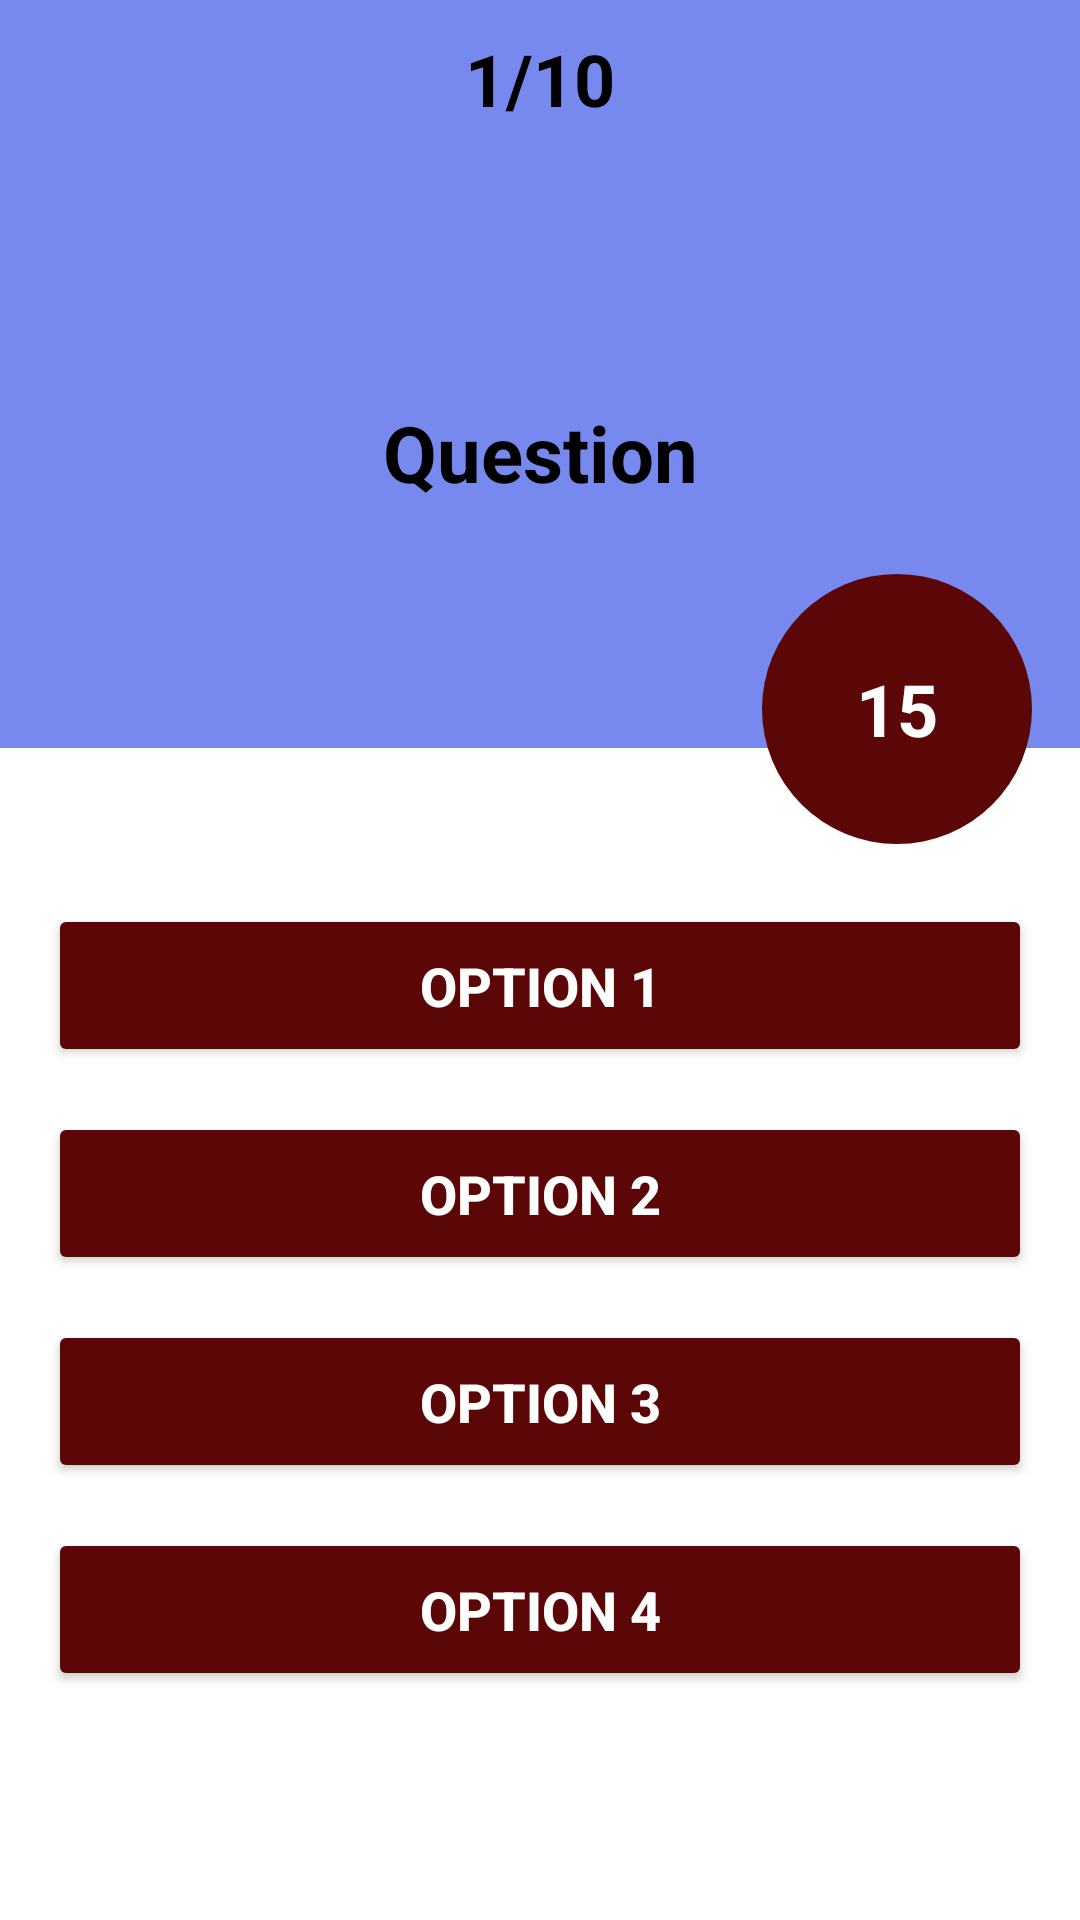

Here is an Android app screen rendered from its layout file. Give the layout XML and the strings, colors and styles it references.
<!-- AndroidManifest.xml: application theme Theme.AND_Questionaire -->
<!-- res/layout/activity_questionnaire.xml -->
<?xml version="1.0" encoding="utf-8"?>
<androidx.constraintlayout.widget.ConstraintLayout xmlns:android="http://schemas.android.com/apk/res/android"
    xmlns:app="http://schemas.android.com/apk/res-auto"
    xmlns:tools="http://schemas.android.com/tools"
    android:layout_width="match_parent"
    android:layout_height="match_parent"
    tools:context=".views.QuestionnaireActivity">

    <LinearLayout
        android:id="@+id/linearLayout"
        android:layout_width="0dp"
        android:layout_height="wrap_content"
        android:background="#7788ee"
        android:orientation="vertical"
        app:layout_constraintEnd_toEndOf="parent"
        app:layout_constraintStart_toStartOf="parent"
        app:layout_constraintTop_toTopOf="parent">


        <TextView
            android:id="@+id/questionnaire_count_text"
            android:layout_width="match_parent"
            android:layout_height="wrap_content"
            android:background="#7788ee"
            android:gravity="center"
            android:padding="10dp"
            android:text="1/10"
            android:textColor="@color/black"
            android:textSize="24sp"
            android:textStyle="bold" />

        <TextView
            android:id="@+id/questionnaire_question_text"
            android:layout_width="match_parent"
            android:layout_height="165sp"
            android:layout_margin="16sp"
            android:background="#7788ee"
            android:gravity="center"
            android:text="Question"
            android:textColor="@color/black"
            android:textSize="26sp"
            android:textStyle="bold" />
    </LinearLayout>

    <LinearLayout
        android:id="@+id/linearLayout2"
        android:layout_width="0dp"
        android:layout_height="0dp"
        android:layout_marginStart="16dp"
        android:layout_marginTop="32dp"
        android:layout_marginEnd="16dp"
        android:layout_marginBottom="16dp"
        android:orientation="vertical"
        app:layout_constraintBottom_toBottomOf="parent"
        app:layout_constraintEnd_toEndOf="parent"
        app:layout_constraintStart_toStartOf="parent"
        app:layout_constraintTop_toBottomOf="@id/linearLayout">

        <Button
            android:id="@+id/questionnaire_answer_1"
            android:layout_width="match_parent"
            android:layout_height="wrap_content"
            android:layout_marginTop="20sp"
            android:layout_marginBottom="15sp"
            android:backgroundTint="#5c0707"
            android:elevation="3dp"
            android:padding="15dp"
            android:text="Option 1"
            android:textColor="@color/white"
            android:textSize="18sp"
            android:textStyle="bold" />

        <Button
            android:id="@+id/questionnaire_answer_2"
            android:layout_width="match_parent"
            android:layout_height="wrap_content"
            android:layout_marginBottom="15sp"
            android:backgroundTint="#5c0707"
            android:padding="15dp"
            android:text="Option 2"
            android:textColor="@color/white"
            android:textSize="18sp"
            android:textStyle="bold" />

        <Button
            android:id="@+id/questionnaire_answer_3"
            android:layout_width="match_parent"
            android:layout_height="wrap_content"
            android:layout_marginBottom="15sp"
            android:backgroundTint="#5c0707"
            android:padding="15dp"
            android:text="Option 3"
            android:textColor="@color/white"
            android:textSize="18sp"
            android:textStyle="bold" />

        <Button
            android:id="@+id/questionnaire_answer_4"
            android:layout_width="match_parent"
            android:layout_height="wrap_content"
            android:backgroundTint="#5c0707"
            android:padding="15dp"
            android:text="Option 4"
            android:textColor="@color/white"
            android:textSize="18sp"
            android:textStyle="bold" />


    </LinearLayout>

    <TextView
        android:id="@+id/questionnaire_counter"
        android:layout_width="90sp"
        android:layout_height="90sp"
        android:layout_marginEnd="16dp"
        android:text="15"
        android:textColor="@color/white"
        android:background="@drawable/round_corners"
        android:backgroundTint="#5c0707"
        android:gravity="center"
        android:textStyle="bold"
        android:textSize="24sp"
        app:layout_constraintBottom_toTopOf="@+id/linearLayout2"
        app:layout_constraintEnd_toEndOf="parent" />

</androidx.constraintlayout.widget.ConstraintLayout>
<!-- resources referenced by this layout -->
<resources>
  <!-- drawable round_corners (drawable-v24) -->
  <?xml version="1.0" encoding="utf-8"?>
  <shape
      android:shape="rectangle"
      xmlns:android="http://schemas.android.com/apk/res/android">
      <corners android:radius="50sp"></corners>
      <solid  android:color="#7788ee"></solid>
  
  </shape>
  <style name="Theme.AND_Questionaire" parent="Theme.MaterialComponents.DayNight.DarkActionBar">
          
          <item name="colorPrimary">@color/purple_500</item>
          <item name="colorPrimaryVariant">@color/purple_700</item>
          <item name="colorOnPrimary">@color/white</item>
          <item name="windowActionBar">false</item>
          <item name="windowNoTitle">true</item>
          
          <item name="colorSecondary">@color/teal_200</item>
          <item name="colorSecondaryVariant">@color/teal_700</item>
          <item name="colorOnSecondary">@color/black</item>
          
          <item name="android:statusBarColor" tools:targetApi="l">?attr/colorPrimaryVariant</item>
          
      </style>
  <!-- not gathered from this repository: default colours our renderer supplied (Android Studio template values) -->
  <color name="purple_500">#FF6200EE</color>
  <color name="purple_700">#FF3700B3</color>
  <color name="teal_200">#FF03DAC5</color>
  <color name="teal_700">#FF018786</color>
  <color name="black">#FF000000</color>
  <color name="white">#FFFFFFFF</color>
</resources>
